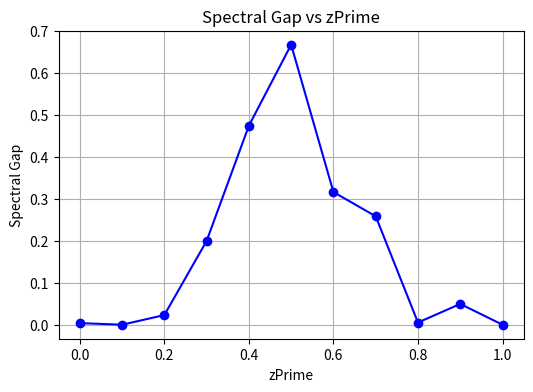

Reproduce this figure in Python.
import matplotlib.pyplot as plt

# Data
zPrime = [0, 0.1, 0.2, 0.3, 0.4, 0.5, 0.6, 0.7, 0.8, 0.9, 1.0]
gap = [0.0038561934810719964, -4.7136207264517e-16, 0.02300381854383549,
       0.1996977985221863, 0.4745612153363549, 0.6676643222275842,
       0.3163375373429102, 0.25859720098944255, 0.005210837138646454,
       0.04959192850319837, 0.0]

# Plot
plt.figure(figsize=(6, 4))
plt.plot(zPrime, gap, marker='o', linestyle='-', color='b')
plt.xlabel('zPrime')
plt.ylabel('Spectral Gap')
plt.title('Spectral Gap vs zPrime')
plt.grid(True)
plt.show()
